4-way image classification set "processed" from GitHub (Devaguru11/kidney-stone-cnn); label vocabulary: cyst, normal, stone, tumour.

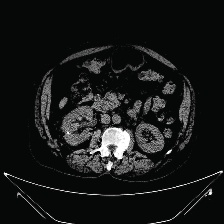
Label: stone

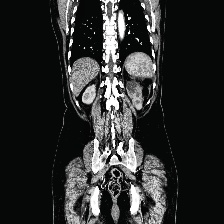
Label: tumour

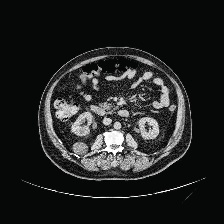
Label: cyst

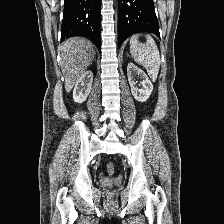
Label: normal

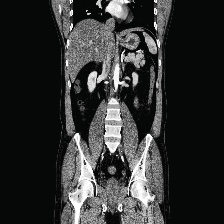
Label: normal

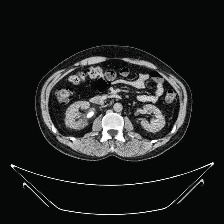
Label: stone
